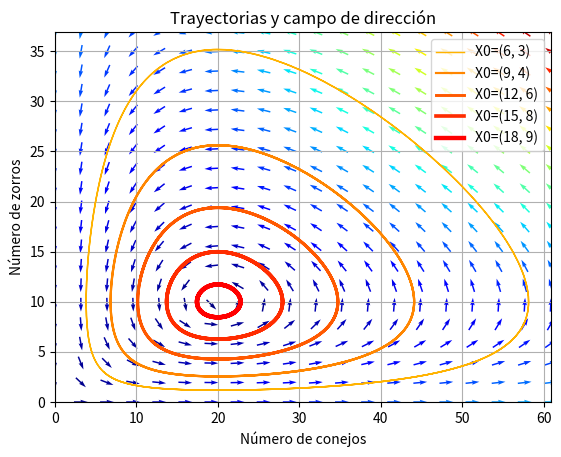

Write the Python code that produced this figure.
# -*- coding: utf-8 -*-

from scipy.integrate import odeint
import numpy as np
import matplotlib.pyplot as plt

a = 1.
b = 0.1
c = 1.5
d = 0.75

def dX_dt(X, t=0):
    return np.array([a*X[0] - b*X[0]*X[1] , -c*X[1] + d*b*X[0]*X[1]])

#condiciones de equilibrio
X_f0 = np.array([0., 0.])
X_f1 = np.array([c/(d*b), a/b])

t = np.linspace(0.0, 15.0,  500) 

values  = np.linspace(0.3, 0.9, 5)                         
vcolors = plt.cm.autumn_r(np.linspace(0.3, 1., len(values)))  
f2 = plt.figure()
#-------------------------------------------------------
#dibuja las trayectorias
for v, col in zip(values, vcolors):
    X0 = v * X_f1
    X = odeint(dX_dt, X0, t)
    plt.plot( X[:,0], X[:,1], lw=3.5*v, color=col, label='X0=(%.f, %.f)' % (X0[0],X0[1]))
    
#Define una malla y calcula la direccion
ymax = plt.ylim(ymin=0)[1]                        
xmax = plt.xlim(xmin=0)[1]
nb_points   = 20
 
x = np.linspace(0, xmax, nb_points)
y = np.linspace(0, ymax, nb_points)
 
X1 , Y1  = np.meshgrid(x, y)                       
DX1, DY1 = dX_dt([X1, Y1])                      
M = (np.hypot(DX1, DY1))                           
M[ M == 0] = 1.                                 
DX1 /= M                                        
DY1 /= M
 
#-------------------------------------------------------
#Dibuja las direcciones usando quiver
plt.title('Trayectorias y campo de dirección')
#plt.title('Espacio fase del sistema poblacional con diferentes condiciones iniciales', wrap=True)
Q = plt.quiver(X1, Y1, DX1, DY1, M, pivot='mid', cmap=plt.cm.jet)
plt.xlabel('Número de conejos')
plt.ylabel('Número de zorros')
plt.legend()
plt.grid()
plt.xlim(0, xmax)
plt.ylim(0, ymax)
plt.show()